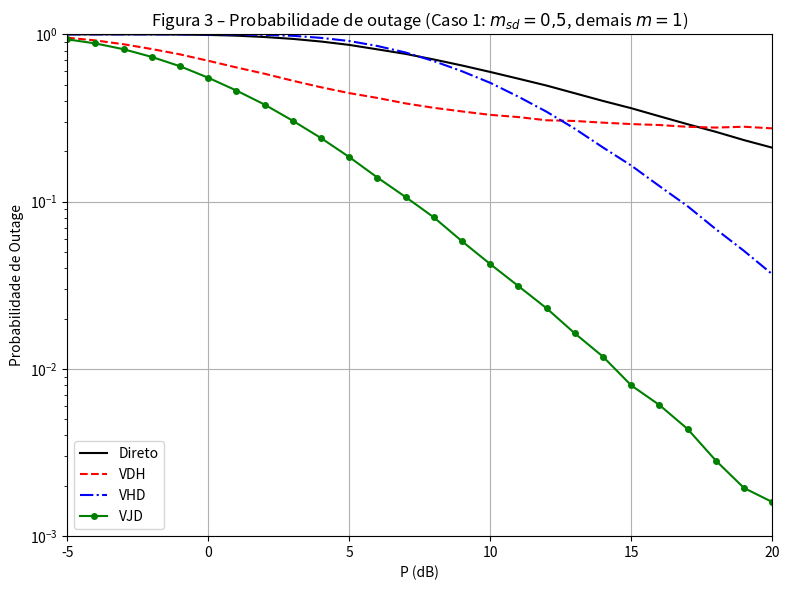

Source code (Python):
!pip install numpy
!pip install matplotlib
!pip install scipy

import numpy as np
import matplotlib.pyplot as plt
from scipy.stats import nakagami

N = 100000       # número de amostras Monte Carlo
N0 = 1           # densidade espectral de potência do ruído
R = 3            # taxa de transmissão (bpcu)
alpha = 4        # expoente de perda de percurso (path loss)

# Distâncias
d_sd = 1.0       # distância fonte-destino
d_sr = 0.5       # distância fonte-relé
d_rd = 0.5       # distância relé-destino

# Potência média dos canais (path loss)
Omega_sd = d_sd**(-alpha)   # = 1
Omega_sr = d_sr**(-alpha)   # = 16
Omega_rd = d_rd**(-alpha)   # = 16
Omega_rr = 1e-4             # auto-interferência no relé (λ_rr)

# Parâmetros Nakagami-m – Caso 1
m_sd = 0.5   # sub-Rayleigh no enlace fonte-destino
m_sr = 1.0   # Rayleigh
m_rr = 1.0   # Rayleigh (auto-interferência)
m_rd = 1.0   # Rayleigh

# Faixa de potência de transmissão
Pdb = np.arange(-5, 21, 1)
Plin = 10**(Pdb / 10)

OP_direct = []
OP_VJD = []
OP_VDH = []
OP_VHD = []

for plin in Plin:
    # Geração dos ganhos de canal |h_ij|^2 com distribuição Nakagami-m
    # Baseado em: outnak.ipynb (codigos_aula13)
    g_sd = (np.sqrt(Omega_sd) * nakagami.rvs(m_sd, size=N))**2
    g_sr = (np.sqrt(Omega_sr) * nakagami.rvs(m_sr, size=N))**2
    g_rd = (np.sqrt(Omega_rd) * nakagami.rvs(m_rd, size=N))**2
    g_rr = (np.sqrt(Omega_rr) * nakagami.rvs(m_rr, size=N))**2

    # --- Enlace Direto (referência) ---
    I_direct = np.log2(1 + g_sd * plin / N0)
    OP_direct.append(np.sum(I_direct < R) / N)

    # --- VJD: relé full-duplex, decodificação conjunta no destino ---
    # eq. (5): informação mútua no relé (com auto-interferência)
    I_sr_VJD = np.log2(1 + g_sr * plin / (g_rr * plin + N0))
    # eq. (6): informação mútua do enlace direto no destino
    I_sd_VJD = np.log2(1 + g_sd * plin / N0)
    # eq. (7): decodificação conjunta no destino (relé + fonte)
    I_rd_VJD = np.log2(1 + (g_sd * plin + g_rd * plin) / N0)
    # Outage: relé decodifica e destino falha na dec. conjunta, OU relé falha e direto falha
    relay_ok_VJD = I_sr_VJD >= R
    O_VJD = np.mean((relay_ok_VJD & (I_rd_VJD < R)) | (~relay_ok_VJD & (I_sd_VJD < R)))
    OP_VJD.append(O_VJD)

    # --- VDH: relé full-duplex, enlace direto como interferência no destino ---
    # Relé recebe com auto-interferência
    I_sr_VDH = np.log2(1 + g_sr * plin / (g_rr * plin + N0))
    # Destino recebe o relé com o enlace direto como interferência
    I_rd_VDH = np.log2(1 + g_rd * plin / (g_sd * plin + N0))
    # eq. (12): outage se o enlace s-r OU o enlace r-d falhar
    O_VDH = np.mean((I_sr_VDH < R) | (I_rd_VDH < R))
    OP_VDH.append(O_VDH)

    # --- VHD: relé half-duplex, protocolo IDF, decodificação conjunta ---
    # eq. (13): fator 1/2 pelo uso de dois slots de tempo
    I_sr_VHD = 0.5 * np.log2(1 + g_sr * plin / N0)
    I_sd_VHD = 0.5 * np.log2(1 + g_sd * plin / N0)
    # eq. (14): decodificação conjunta no destino
    I_rd_VHD = 0.5 * np.log2(1 + (g_sd * plin + g_rd * plin) / N0)
    # Protocolo IDF: relé só retransmite se decodificou com sucesso
    relay_ok_VHD = I_sr_VHD >= R
    O_VHD = np.mean((relay_ok_VHD & (I_rd_VHD < R)) | (~relay_ok_VHD & (I_sd_VHD < R)))
    OP_VHD.append(O_VHD)

plt.figure(figsize=(8, 6))
plt.semilogy(Pdb, OP_direct, 'k-',  label='Direto')
plt.semilogy(Pdb, OP_VDH,   'r--', label='VDH')
plt.semilogy(Pdb, OP_VHD,   'b-.', label='VHD')
plt.semilogy(Pdb, OP_VJD,   'g-o', markersize=4, label='VJD')
plt.grid(True)
plt.axis([-5, 20, 1e-3, 1])
plt.xlabel('P (dB)')
plt.ylabel('Probabilidade de Outage')
plt.title('Figura 3 – Probabilidade de outage (Caso 1: $m_{sd}=0{,}5$, demais $m=1$)')
plt.legend()
plt.tight_layout()
plt.show()
